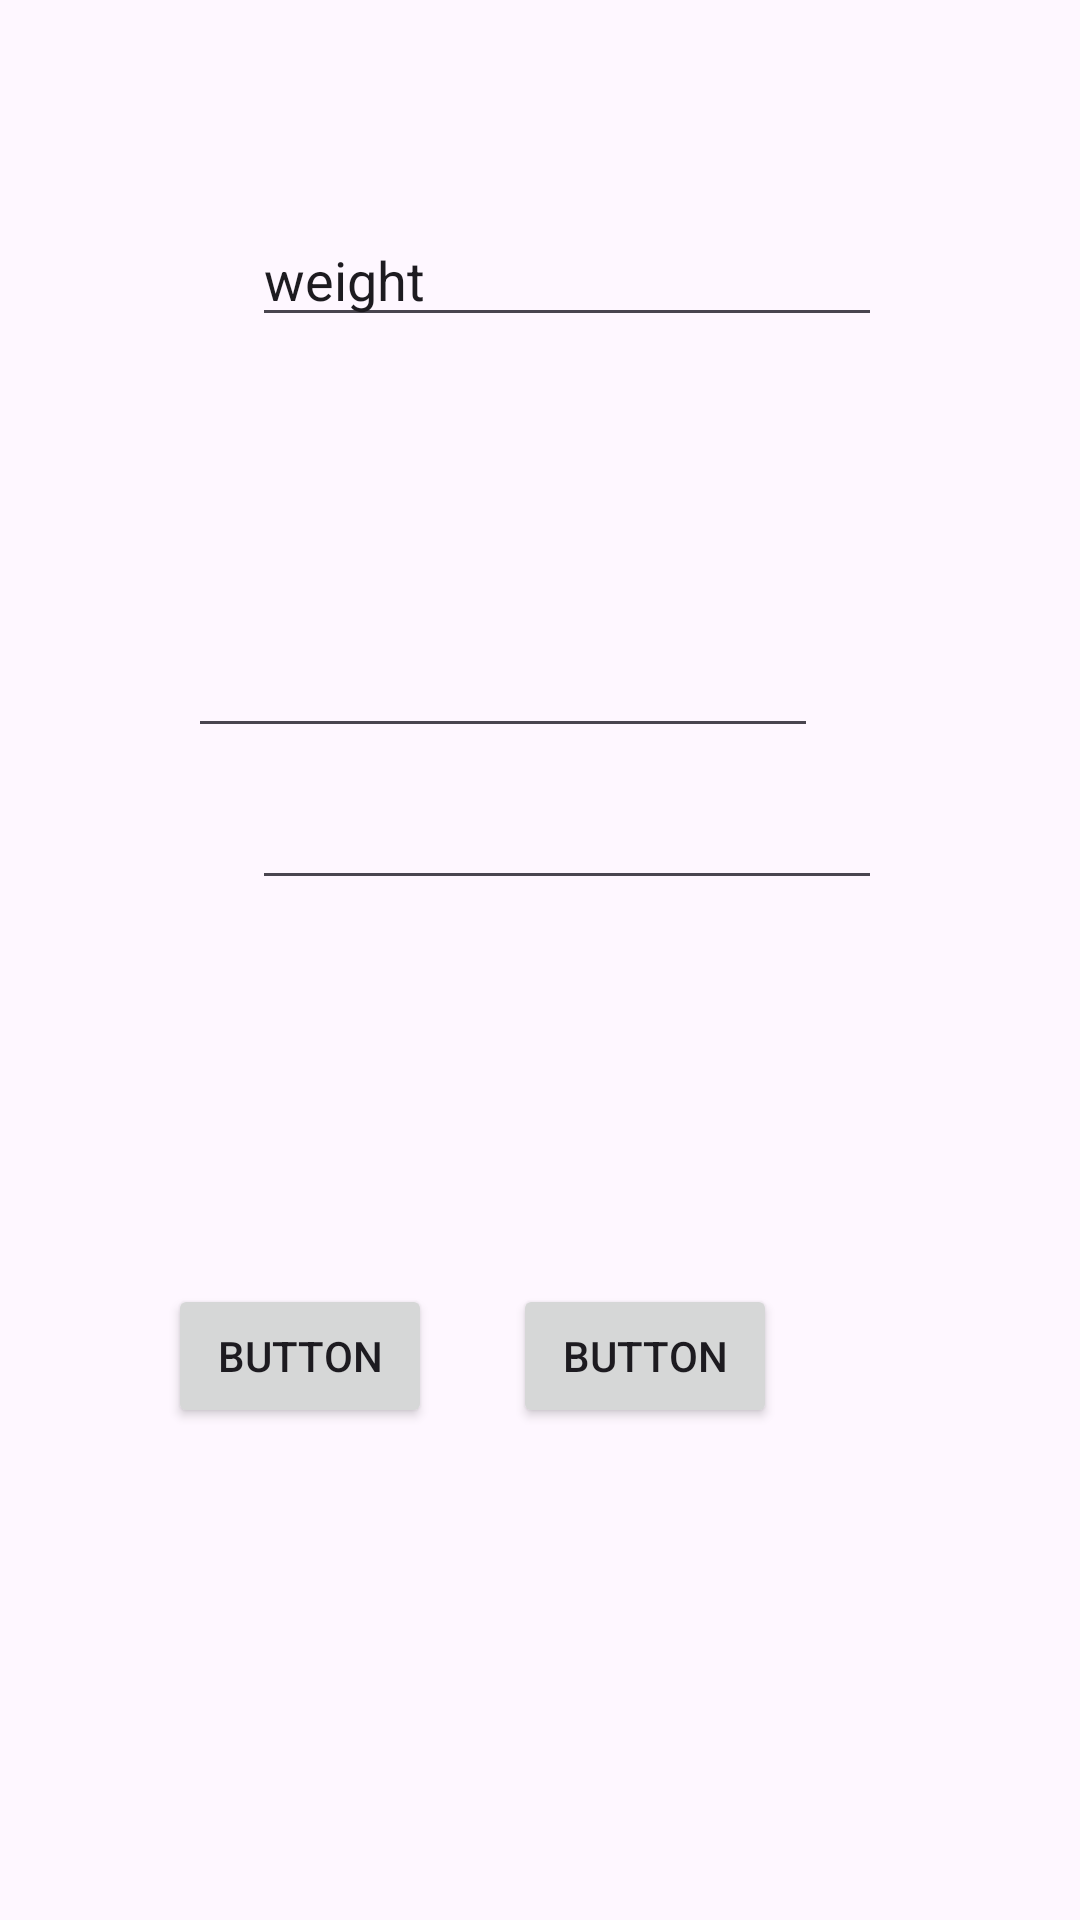

The Android layout XML behind this screen, and the referenced resources:
<!-- AndroidManifest.xml: application theme Theme.BilFit -->
<!-- res/layout/activity_body_info.xml -->
<?xml version="1.0" encoding="utf-8"?>
<androidx.constraintlayout.widget.ConstraintLayout xmlns:android="http://schemas.android.com/apk/res/android"
    xmlns:app="http://schemas.android.com/apk/res-auto"
    xmlns:tools="http://schemas.android.com/tools"
    android:id="@+id/main"
    android:layout_width="match_parent"
    android:layout_height="match_parent"
    tools:context=".get_info_activities.BodyInfoActivity">

    <EditText
        android:id="@+id/editTextNumberDecimal_height"
        android:layout_width="wrap_content"
        android:layout_height="wrap_content"
        android:layout_marginStart="84dp"
        android:layout_marginTop="71dp"
        android:ems="10"
        android:inputType="numberDecimal"
        app:layout_constraintStart_toStartOf="parent"
        app:layout_constraintTop_toTopOf="parent"
        android:text="weight"
        />

    <EditText
        android:id="@+id/editTextNumber_weight"
        android:layout_width="wrap_content"
        android:layout_height="wrap_content"
        android:layout_marginTop="208dp"
        android:ems="10"
        android:inputType="number"
        app:layout_constraintEnd_toEndOf="parent"
        app:layout_constraintHorizontal_bias="0.417"
        app:layout_constraintStart_toStartOf="parent"
        app:layout_constraintTop_toTopOf="parent" />

    <EditText
        android:id="@+id/editTextNumber_age"
        android:layout_width="wrap_content"
        android:layout_height="wrap_content"
        android:layout_marginStart="84dp"
        android:layout_marginBottom="128dp"
        android:ems="10"
        android:inputType="number"
        app:layout_constraintBottom_toTopOf="@+id/button_next_bodyInfo"
        app:layout_constraintStart_toStartOf="parent" />

    <Button
        android:id="@+id/button_next_bodyInfo"
        android:layout_width="wrap_content"
        android:layout_height="wrap_content"
        android:layout_marginEnd="74dp"
        android:layout_marginBottom="164dp"
        android:text="Button"
        app:layout_constraintBottom_toBottomOf="parent"
        app:layout_constraintEnd_toEndOf="parent"
        app:layout_constraintStart_toEndOf="@+id/button_prev_bodyInfo" />

    <Button
        android:id="@+id/button_prev_bodyInfo"
        android:layout_width="wrap_content"
        android:layout_height="wrap_content"
        android:layout_marginStart="56dp"
        android:layout_marginBottom="164dp"
        android:text="Button"
        app:layout_constraintBottom_toBottomOf="parent"
        app:layout_constraintStart_toStartOf="parent" />
</androidx.constraintlayout.widget.ConstraintLayout>
<!-- resources referenced by this layout -->
<resources>
  <style name="Theme.BilFit" parent="Base.Theme.BilFit" />
  <style name="Base.Theme.BilFit" parent="Theme.Material3.DayNight.NoActionBar">
          
          
      </style>
</resources>
